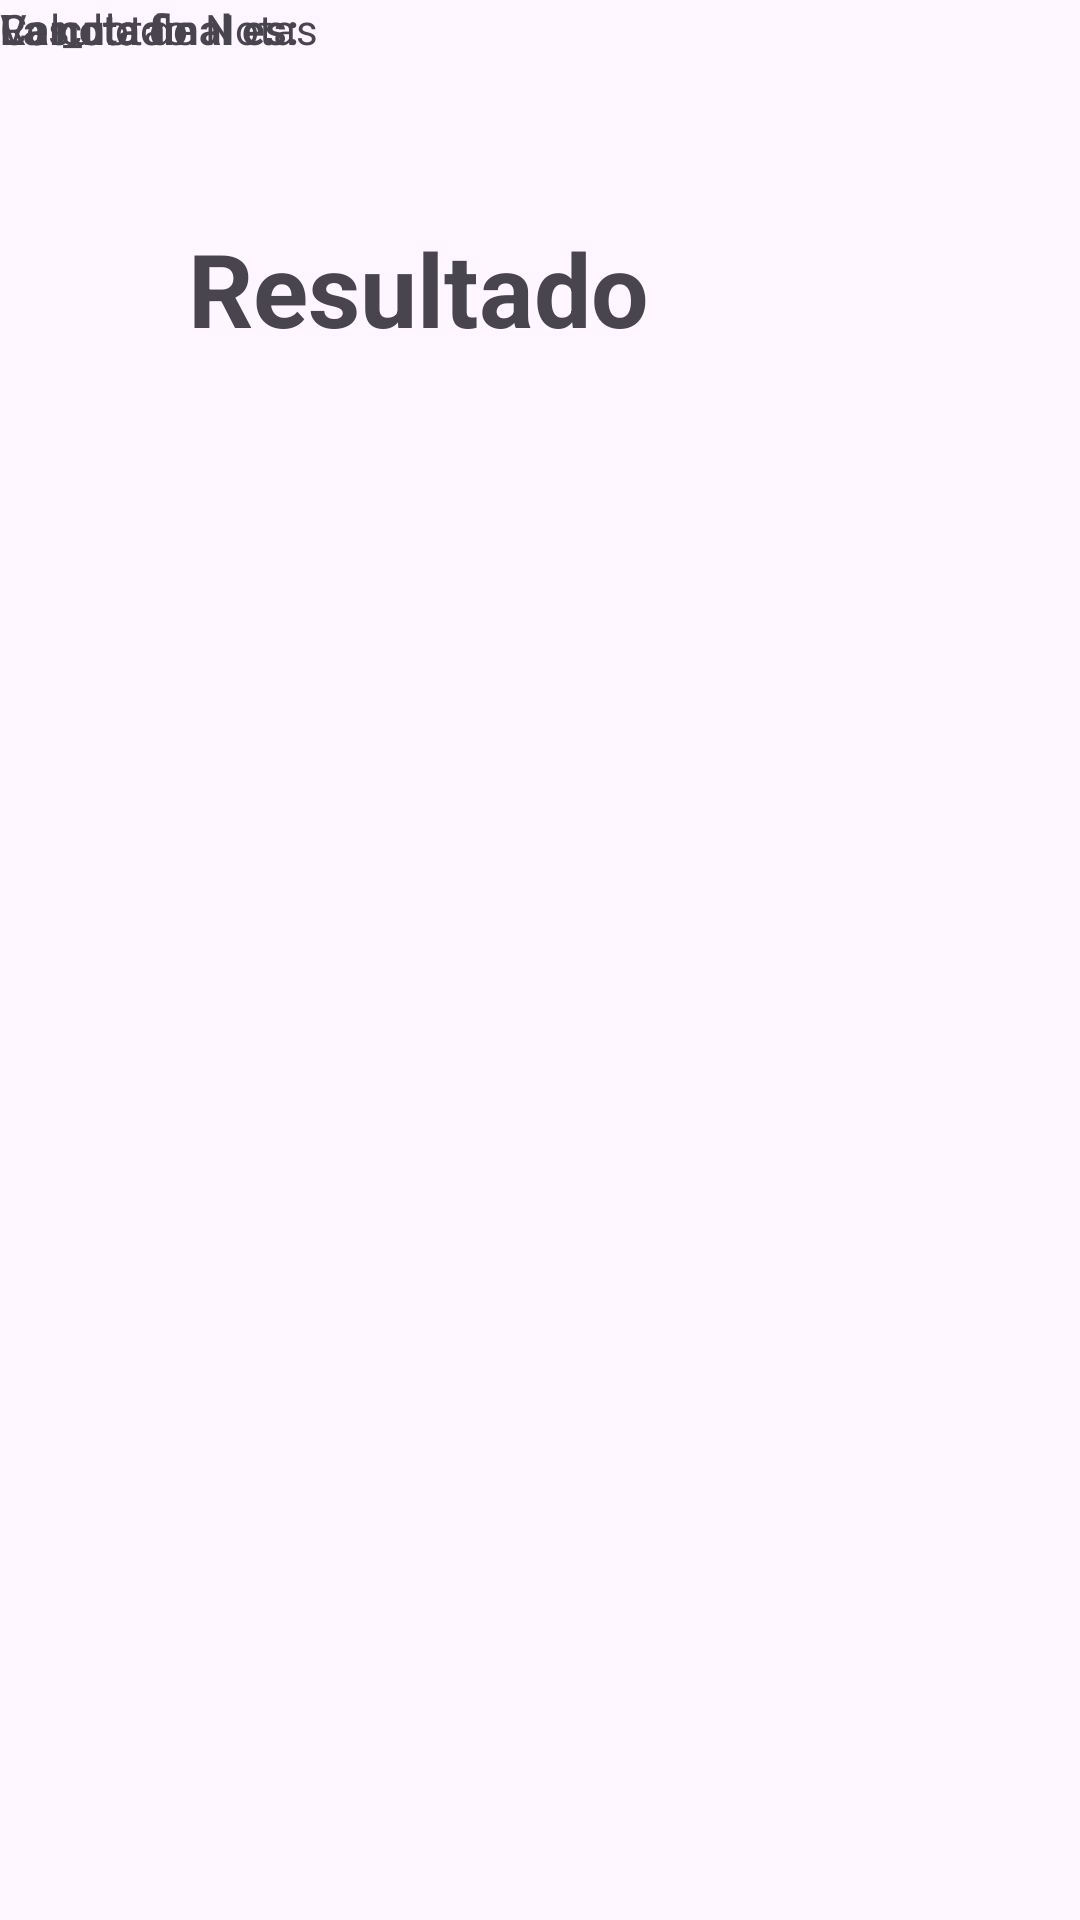

Write the Android layout XML for this screen, with the resource values it uses.
<!-- AndroidManifest.xml: application theme Theme.Practica1_NelsonAcosta -->
<!-- res/layout/activity_result.xml -->
<?xml version="1.0" encoding="utf-8"?>
<androidx.constraintlayout.widget.ConstraintLayout xmlns:android="http://schemas.android.com/apk/res/android"
    xmlns:app="http://schemas.android.com/apk/res-auto"
    xmlns:tools="http://schemas.android.com/tools"
    android:layout_width="match_parent"
    android:layout_height="match_parent"
    tools:context=".Result">

    <TextView
        android:id="@+id/TtituloResultado"
        android:layout_width="235dp"
        android:layout_height="63dp"
        android:text="@string/Titulo_Resultado"
        android:textSize="34sp"
        android:textStyle="bold"
        app:layout_constraintBottom_toBottomOf="parent"
        app:layout_constraintEnd_toEndOf="parent"
        app:layout_constraintStart_toStartOf="parent"
        app:layout_constraintTop_toTopOf="parent"
        app:layout_constraintVertical_bias="0.127" />

    <TextView
        android:id="@+id/notafinal"
        android:layout_width="186dp"
        android:layout_height="75dp"
        android:text="@string/Nota_final"
        android:textStyle="bold"
        tools:layout_editor_absoluteX="94dp"
        tools:layout_editor_absoluteY="205dp" />

    <TextView
        android:id="@+id/Resultadofinal"
        android:layout_width="wrap_content"
        android:layout_height="wrap_content"
        android:text="@string/Titulo_Calculo"
        tools:layout_editor_absoluteX="158dp"
        tools:layout_editor_absoluteY="320dp" />

    <TextView
        android:id="@+id/CalculoFinal"
        android:layout_width="202dp"
        android:layout_height="70dp"
        android:text="@string/Resultado_min"
        tools:layout_editor_absoluteX="105dp"
        tools:layout_editor_absoluteY="407dp" />

    <TextView
        android:id="@+id/resultado"
        android:layout_width="wrap_content"
        android:layout_height="wrap_content"
        android:text="@string/Var_nota"
        tools:layout_editor_absoluteX="142dp"
        tools:layout_editor_absoluteY="497dp" />
</androidx.constraintlayout.widget.ConstraintLayout>
<!-- resources referenced by this layout -->
<resources>
  <string name="Nota_final">La nota final es:</string>
  <string name="Resultado_min">Resultado</string>
  <string name="Titulo_Calculo">Calculo de Notas</string>
  <string name="Titulo_Resultado">Resultado</string>
  <string name="Var_nota">Var_nota</string>
  <style name="Theme.Practica1_NelsonAcosta" parent="Base.Theme.Practica1_NelsonAcosta" />
  <style name="Base.Theme.Practica1_NelsonAcosta" parent="Theme.Material3.DayNight.NoActionBar">
          
          
      </style>
</resources>
